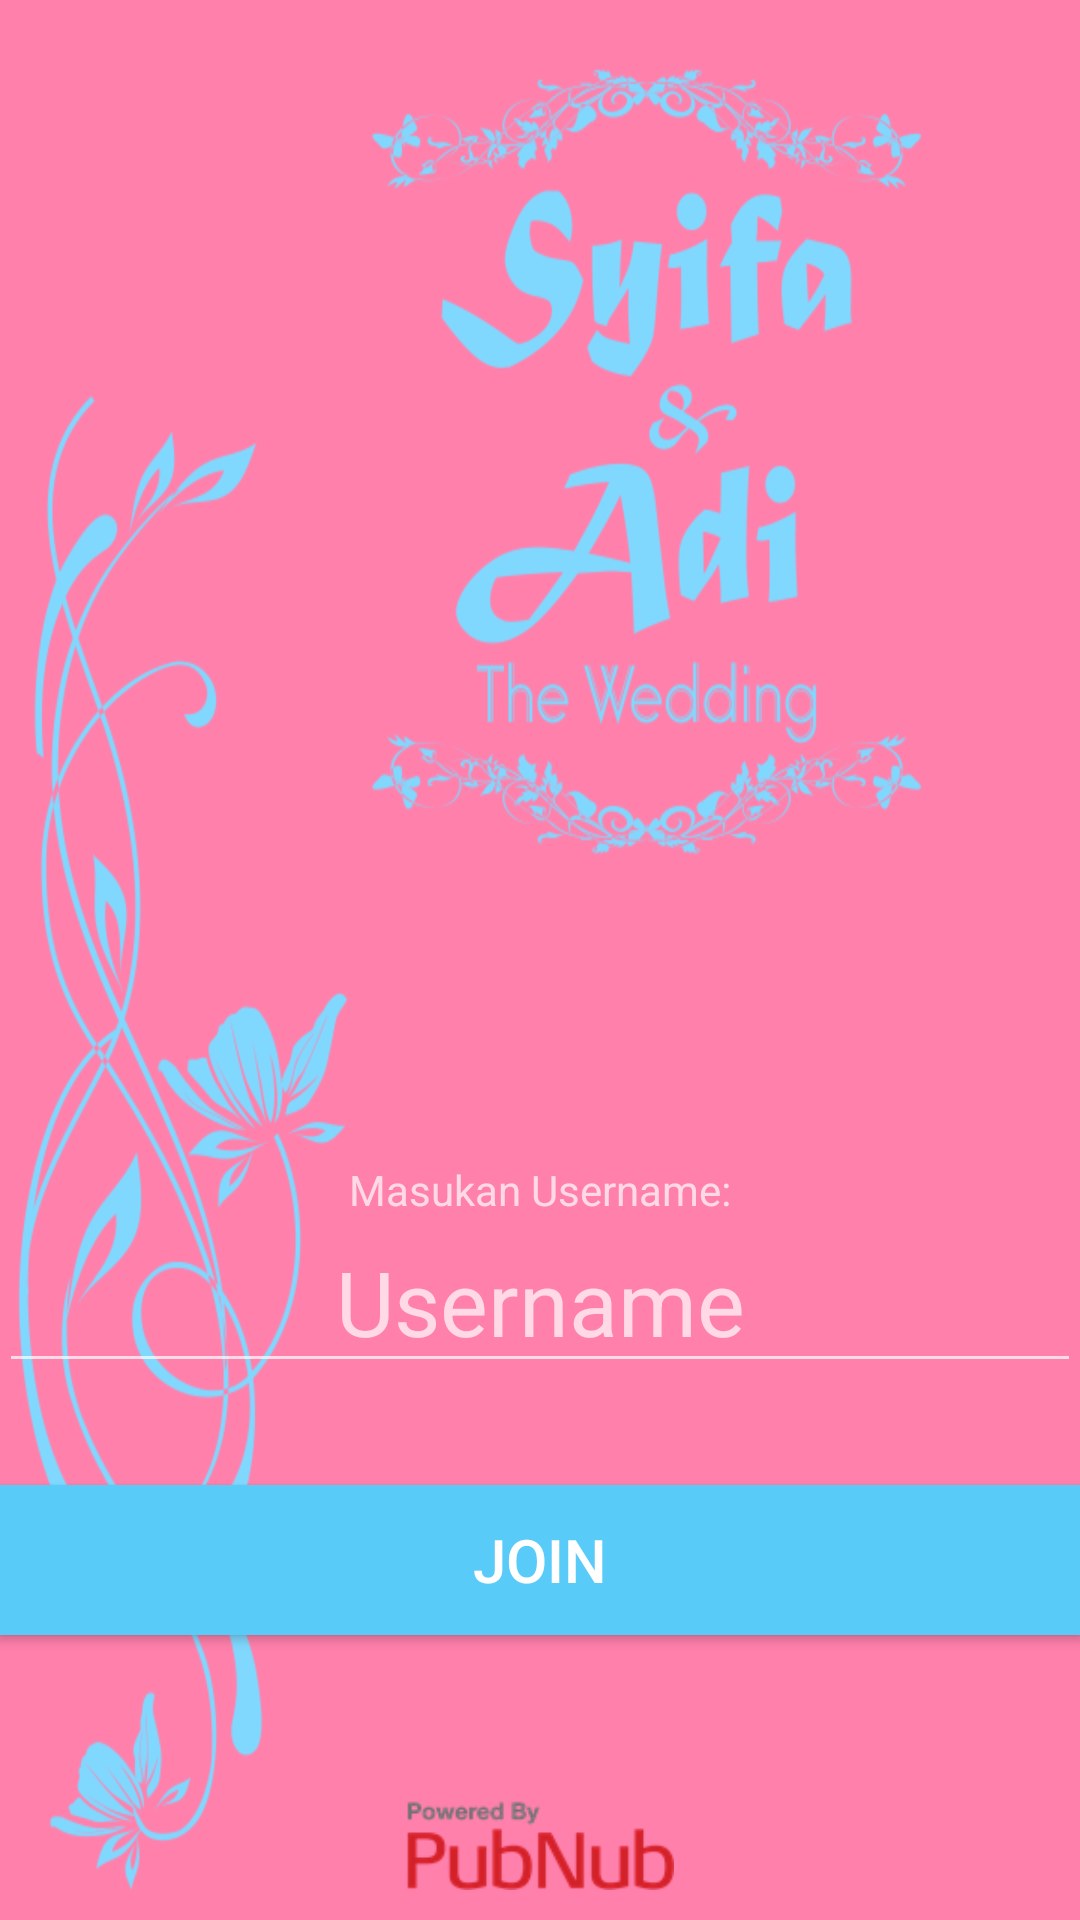

This screen was rendered from an Android layout file. Write that file and the resources it references.
<!-- AndroidManifest.xml: application theme AppTheme -->
<!-- res/layout/activity_login.xml -->
<RelativeLayout xmlns:android="http://schemas.android.com/apk/res/android"
    xmlns:tools="http://schemas.android.com/tools" android:layout_width="match_parent"
    android:layout_height="match_parent" android:paddingLeft="@dimen/activity_horizontal_margin"
    android:paddingRight="@dimen/activity_horizontal_margin"
    android:paddingTop="@dimen/activity_vertical_margin"
    android:paddingBottom="@dimen/activity_vertical_margin"
    android:background="@drawable/icl_chat"
    tools:context="com.zlz.thewedding.zlzchat.LoginActivity">

    <ImageView
        android:layout_width="match_parent"
        android:layout_height="30dp"
        android:src="@drawable/pow_by_pubnub"
        android:id="@+id/imageView"
        android:layout_alignParentBottom="true"
        android:layout_alignParentLeft="true"
        android:layout_alignParentStart="true"
        android:layout_marginBottom="10dp"
        android:layout_alignParentEnd="true" />

    
        
        
        
        
        
        
        
        
    

    <Button
        android:id="@+id/button"
        android:layout_width="match_parent"
        android:layout_height="50dp"
        android:text="@string/login_submit"
        android:textSize="20sp"
        android:textColor="#FFFF"
        android:background="@color/pn_red"
        android:onClick="joinChat"
        android:layout_marginBottom="55dp"
        android:layout_above="@+id/imageView"
        android:layout_alignParentLeft="true"
        android:layout_alignParentStart="true" />

    <TextView
        android:text="@string/login"
        android:gravity="center"
        android:layout_width="wrap_content"
        android:layout_height="wrap_content"
        android:id="@+id/textView"
        android:layout_above="@+id/login_username"
        android:layout_centerHorizontal="true" />

    <EditText
        android:hint="@string/username"
        android:inputType="text"
        android:layout_width="match_parent"
        android:layout_height="55dp"
        android:textSize="30sp"
        android:textColor="#ffffff"
        android:gravity="center"
        android:id="@+id/login_username"
        android:layout_marginBottom="34dp"
        android:layout_above="@+id/button"
        android:layout_alignParentLeft="true"
        android:layout_alignParentStart="true" />
</RelativeLayout>
<!-- resources referenced by this layout -->
<resources>
  <color name="pn_red">#59cbf9</color>
  <!-- drawable icl_chat: png bitmap (drawable, 123654 bytes) -->
  <!-- drawable pow_by_pubnub: png bitmap (drawable, 5202 bytes) -->
  <string name="login">Masukan Username:</string>
  <string name="login_submit">Join</string>
  <string name="username">Username</string>
  <style name="AppTheme" parent="Theme.AppCompat">
          
          <item name="colorPrimary">@color/colorPrimary</item>
          <item name="colorPrimaryDark">@color/colorPrimaryDark</item>
          <item name="colorAccent">@color/colorAccent</item>
      </style>
  <color name="colorPrimary">#80d8ff</color>
  <color name="colorPrimaryDark">#77d2fa</color>
  <color name="colorAccent">#ff80ab</color>
</resources>
